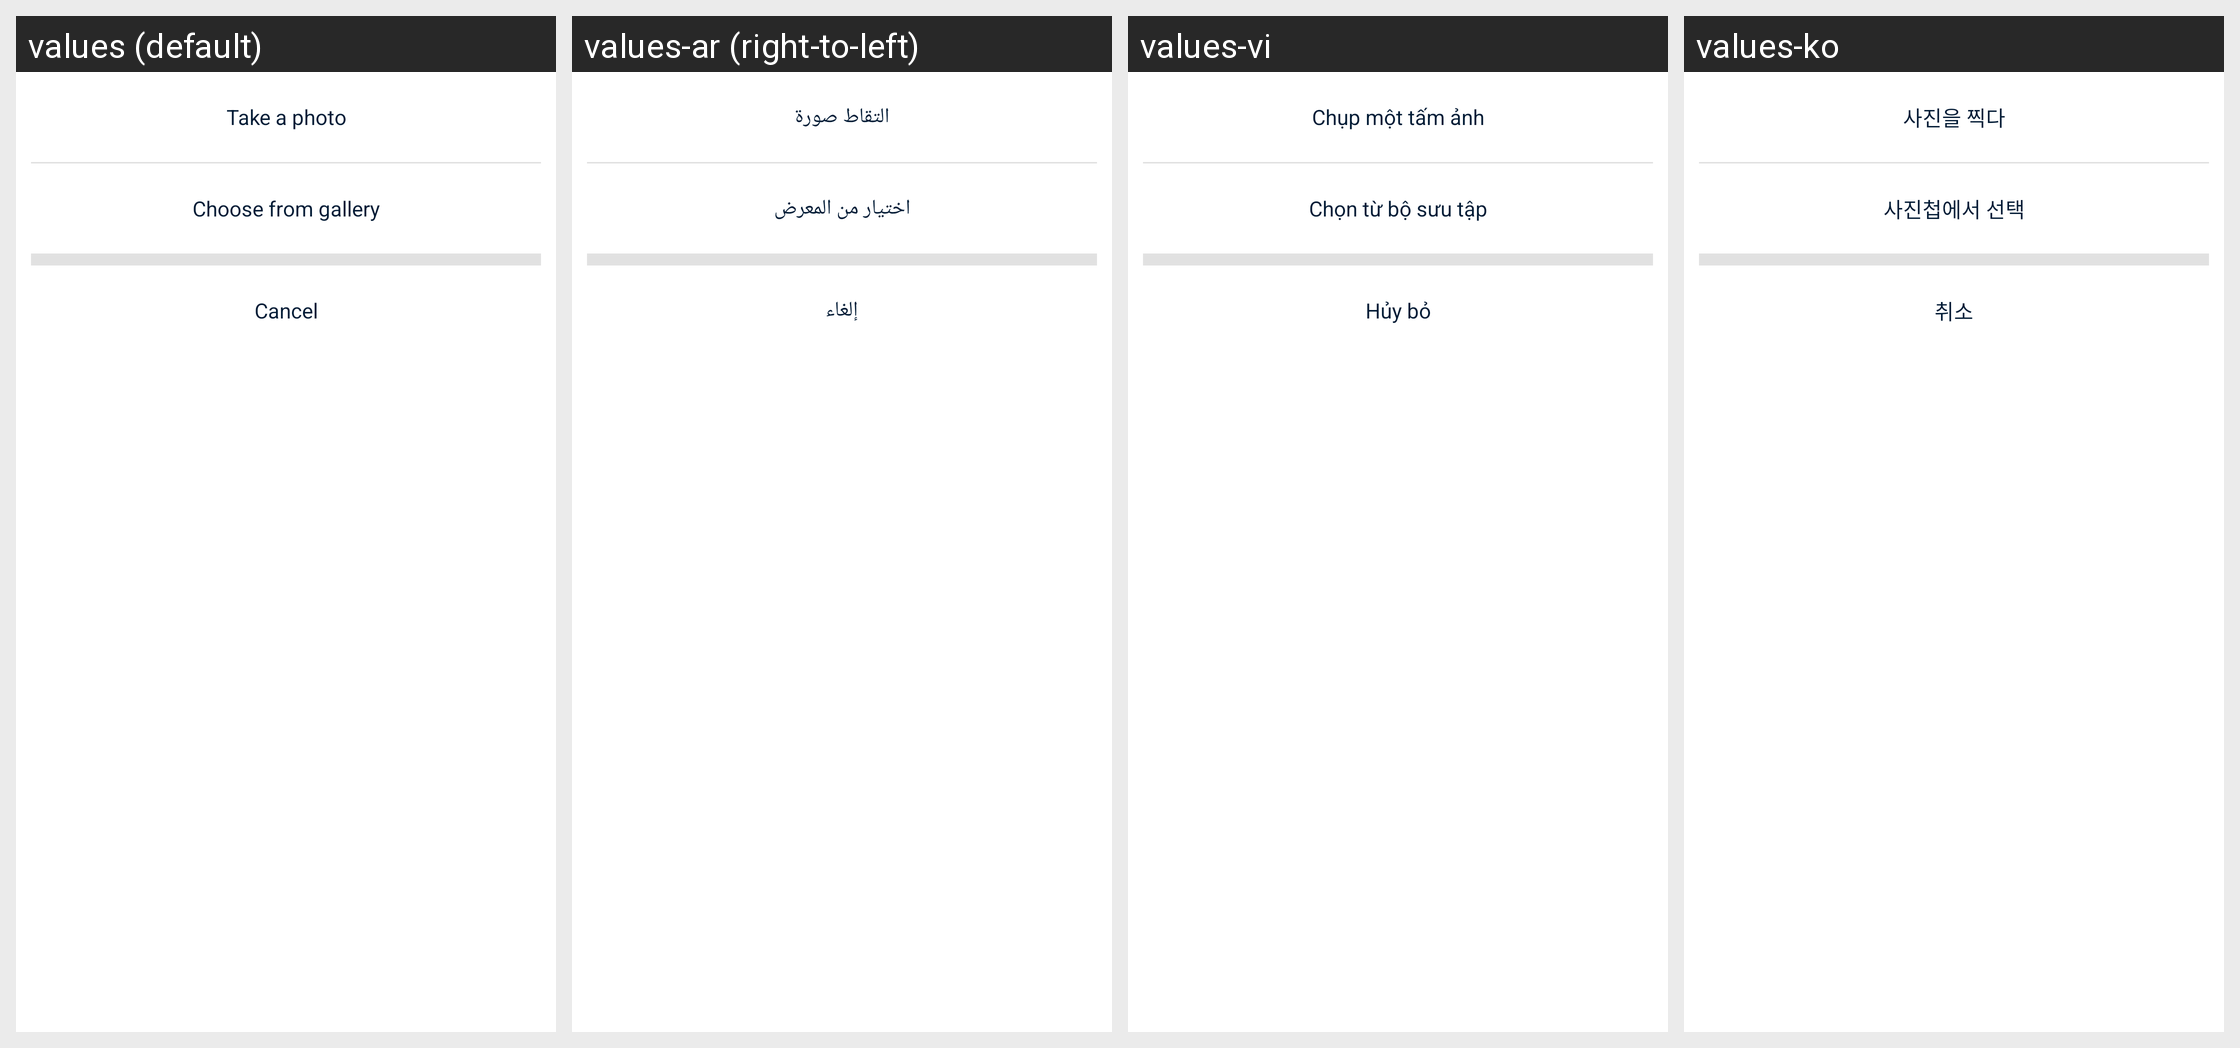

Locale-by-locale string values for the Android screen shown in this grid:
Android screen res/layout/layout_dialog_feedback_choose_photo.xml rendered under 4 locales, left to right: values (default), values-ar (right-to-left), values-vi, values-ko. Device: Nexus 5 (rendered at 1080×1920; each locale shown at half size, 540×960, under a caption strip naming it); theme AppTheme.
Other locales in the repository, not shown: values-bn, values-bn-rIN, values-de, values-es, values-fa, values-fr, values-hi, values-in, values-it, values-ja, values-ms, values-nl, values-pl, values-pt, values-ru, values-sv, values-th, values-th-rTH, values-tr, values-uk, values-zh-rCN, values-zh-rTW.
Strings drawn on this screen, with the default value and each locale's value (text and hints the layout hard-codes, and strings that could not be matched under every locale, appear in the picture but are not listed):

capture
  values: Take a photo
  values-ar: التقاط صورة
  values-vi: Chụp một tấm ảnh
  values-ko: 사진을 찍다

browse_from_gallery
  values: Choose from gallery
  values-ar: اختيار من المعرض
  values-vi: Chọn từ bộ sưu tập
  values-ko: 사진첩에서 선택

fb_button_cancel
  values: Cancel
  values-ar: إلغاء
  values-vi: Hủy bỏ
  values-ko: 취소
